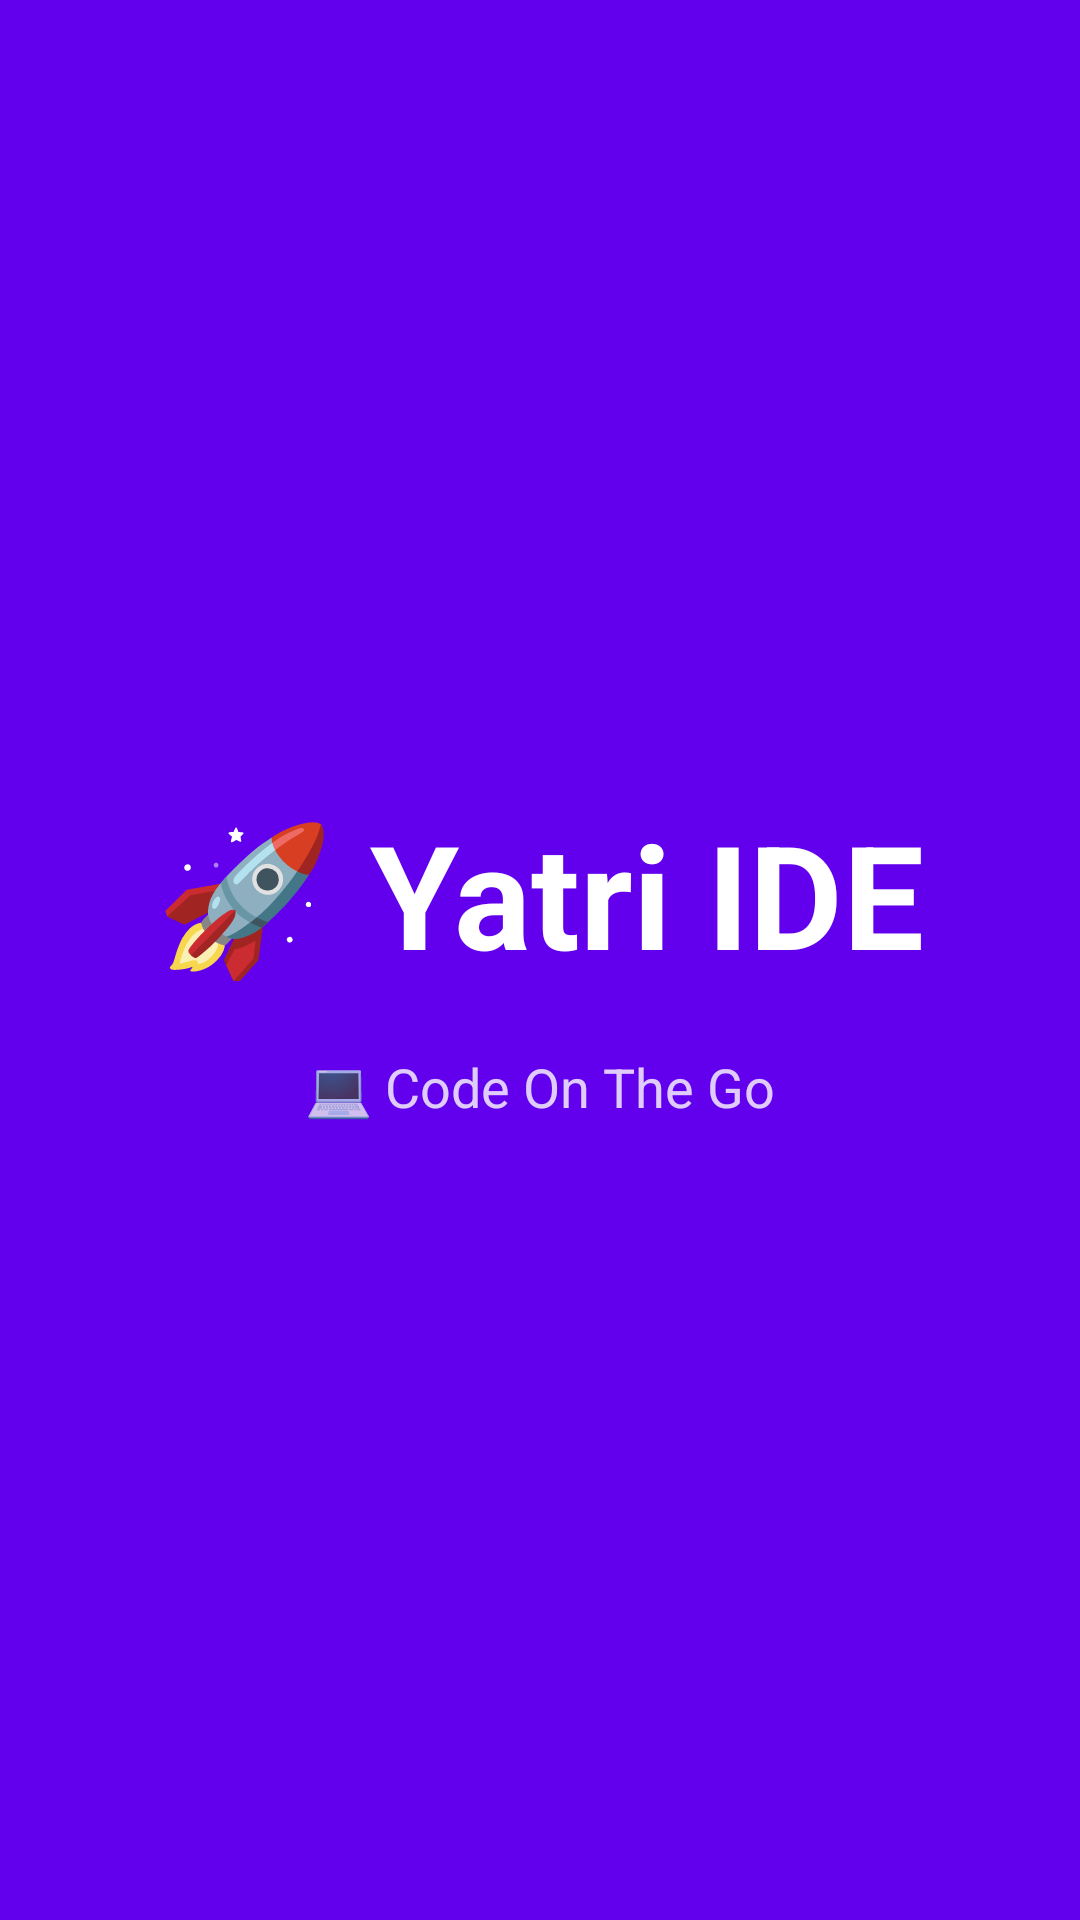

Android layout source for this screen:
<!-- AndroidManifest.xml: application theme Theme.YatriIDE -->
<!-- res/layout/activity_main.xml -->
<?xml version="1.0" encoding="utf-8"?>
<LinearLayout xmlns:android="http://schemas.android.com/apk/res/android"
    android:layout_width="match_parent"
    android:layout_height="match_parent"
    android:orientation="vertical"
    android:gravity="center"
    android:background="@color/primary">

    <TextView
        android:layout_width="wrap_content"
        android:layout_height="wrap_content"
        android:text="🚀 Yatri IDE"
        android:textSize="48sp"
        android:textStyle="bold"
        android:textColor="@color/white"
        android:layout_marginBottom="20dp" />

    <TextView
        android:layout_width="wrap_content"
        android:layout_height="wrap_content"
        android:text="💻 Code On The Go"
        android:textSize="18sp"
        android:textColor="@color/white"
        android:alpha="0.8" />
</LinearLayout>
<!-- resources referenced by this layout -->
<resources>
  <color name="primary">#FF6200EE</color>
  <color name="white">#FFFFFFFF</color>
  <style name="Theme.YatriIDE" parent="Theme.MaterialComponents.DayNight.NoActionBar">
          
          <item name="colorPrimary">@color/primary</item>
          <item name="colorPrimaryVariant">@color/primary_dark</item>
          <item name="colorSecondary">@color/accent</item>
          <item name="colorSecondaryVariant">@color/accent</item>
          <item name="colorError">@color/error</item>
  
          
          <item name="android:textColor">@color/text_primary</item>
          <item name="android:textColorSecondary">@color/text_secondary</item>
          <item name="android:windowBackground">@color/primary</item>
          <item name="android:windowLightStatusBar">false</item>
      </style>
  <color name="primary_dark">#FF3700B3</color>
  <color name="accent">#FF03DAC5</color>
  <color name="error">#FFFF5252</color>
</resources>
